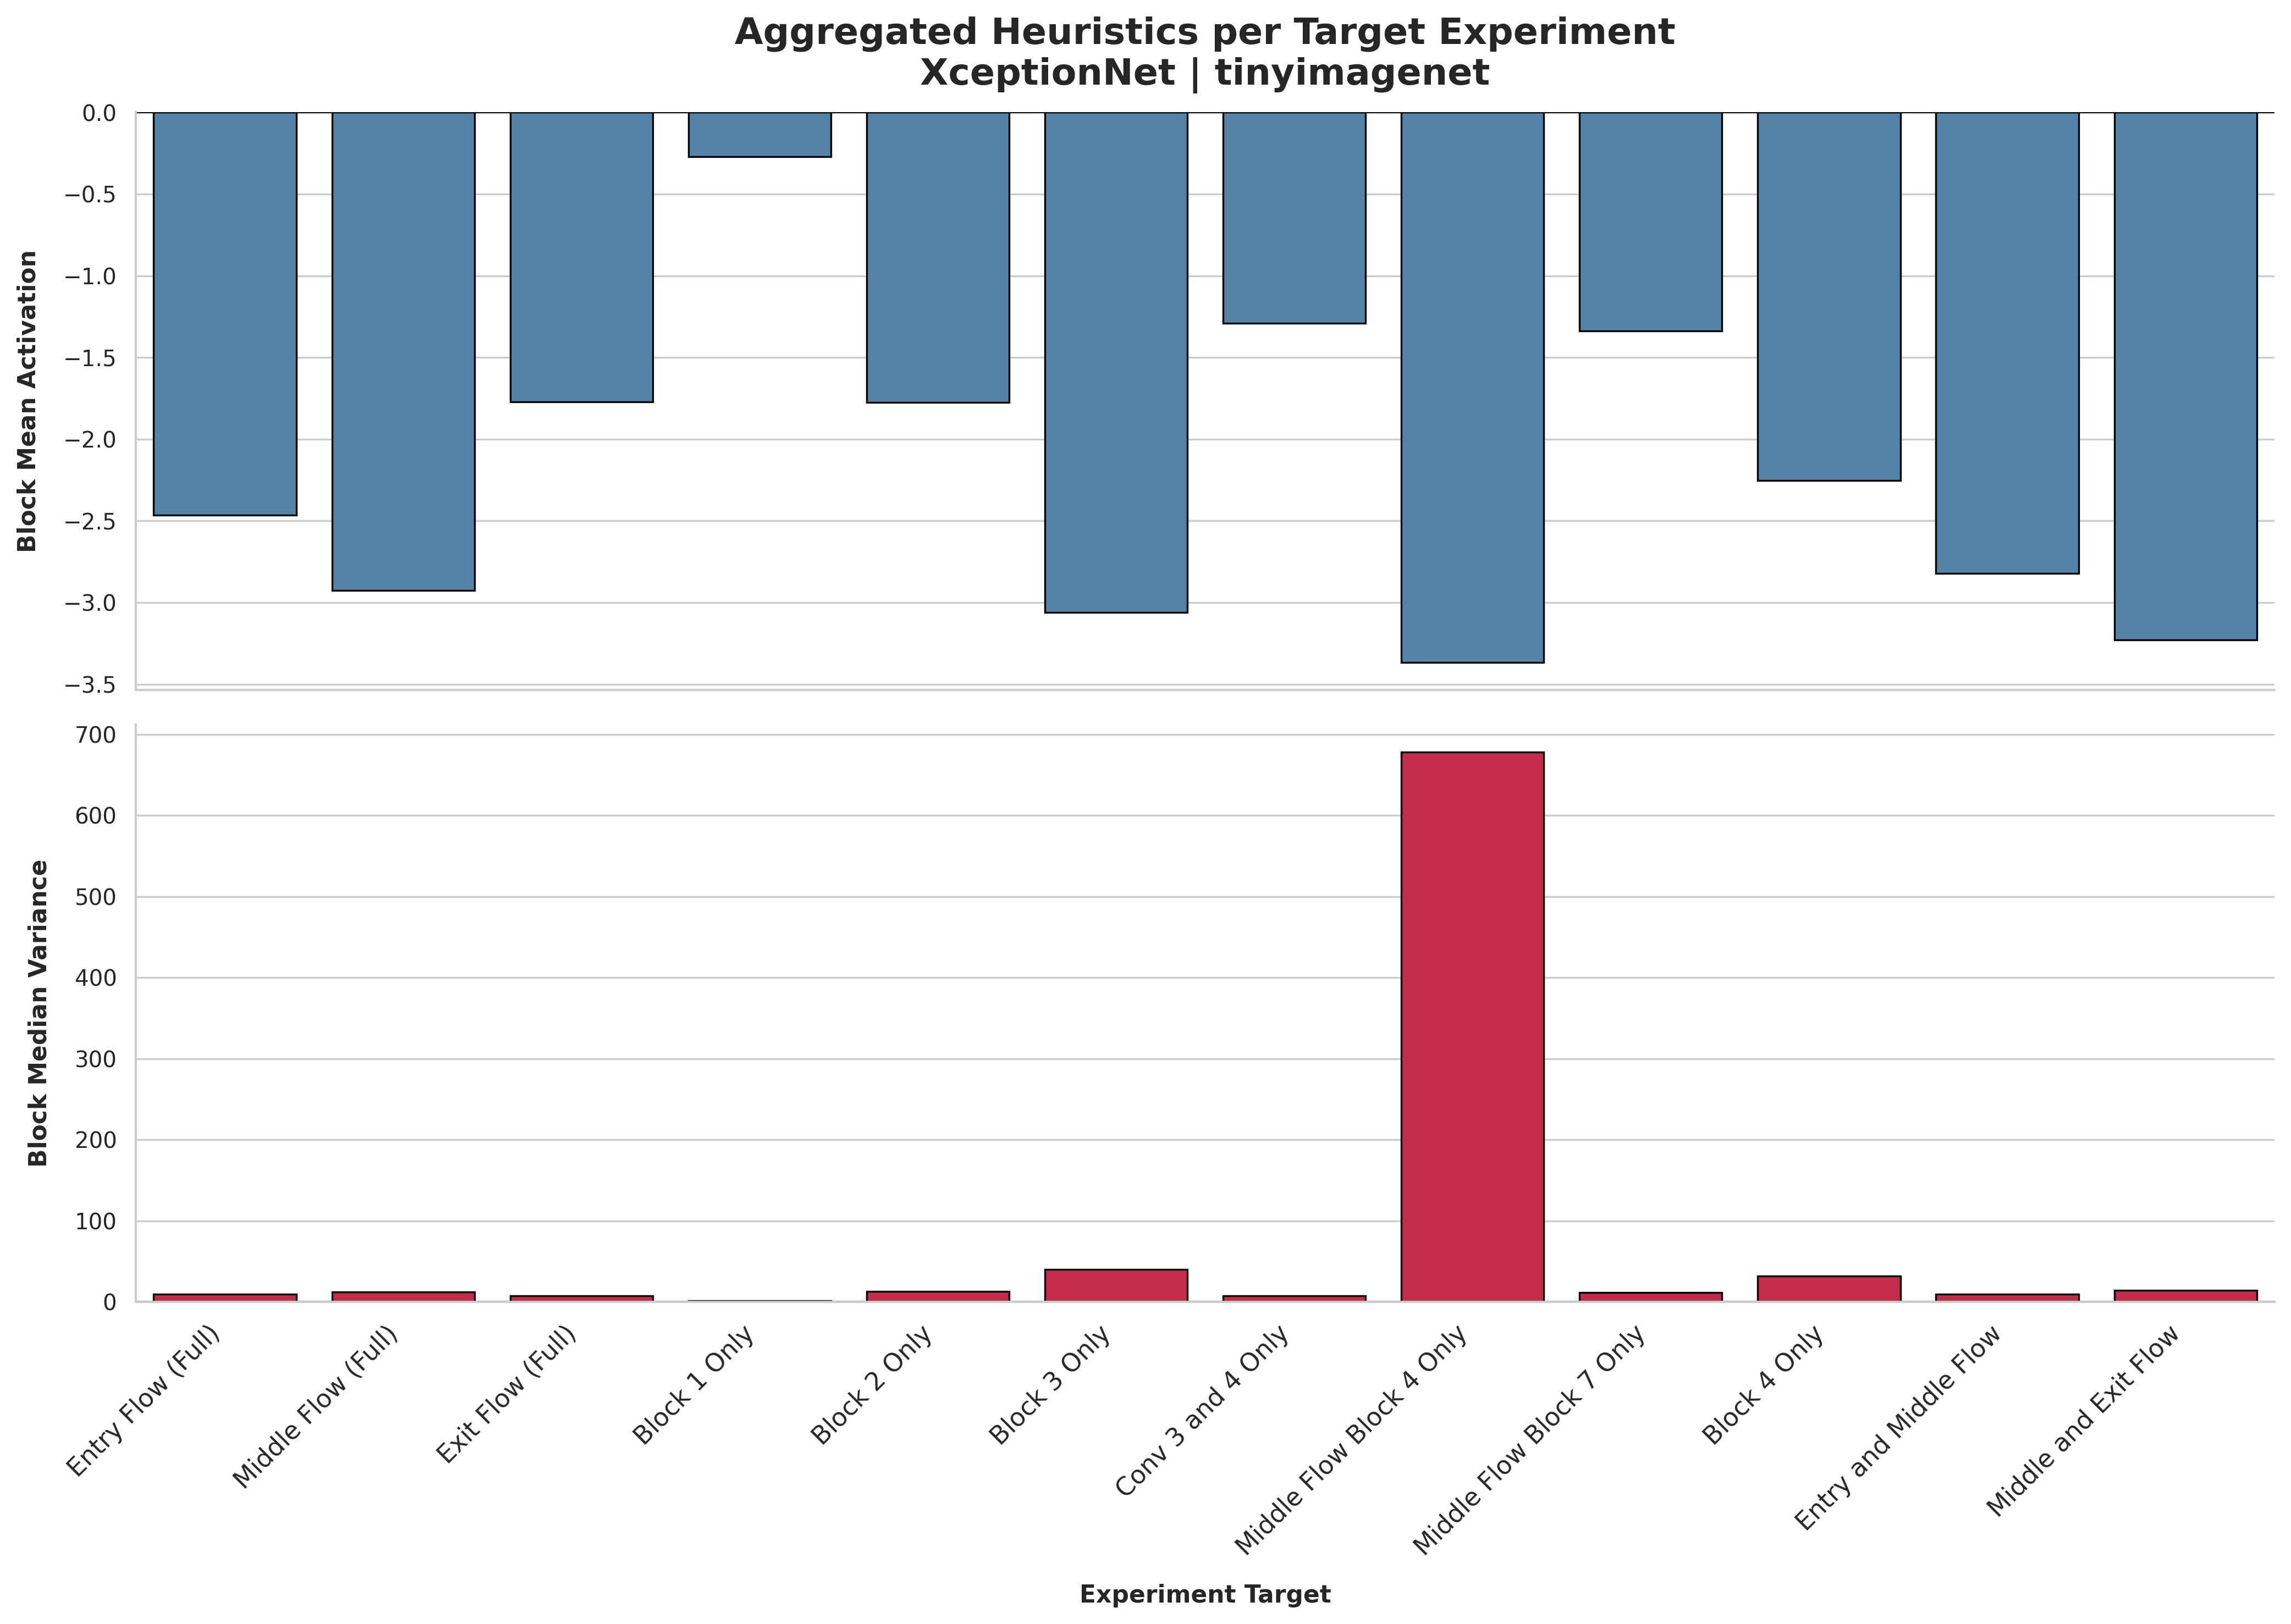

The table this chart was drawn from, first rows:
Experiment, Median Variance, Mean Activation
Entry Flow (Full), 9.471, -2.465
Middle Flow (Full), 12.21, -2.924
Exit Flow (Full), 7.907, -1.772
Block 1 Only, 1.602, -0.2703
Block 2 Only, 13.13, -1.775
Block 3 Only, 40.11, -3.06
Conv 3 and 4 Only, 7.457, -1.29
Middle Flow Block 4 Only, 678.3, -3.366
Middle Flow Block 7 Only, 11.75, -1.339
Block 4 Only, 32.26, -2.254
Entry and Middle Flow, 9.471, -2.82
Middle and Exit Flow, 14.36, -3.23
